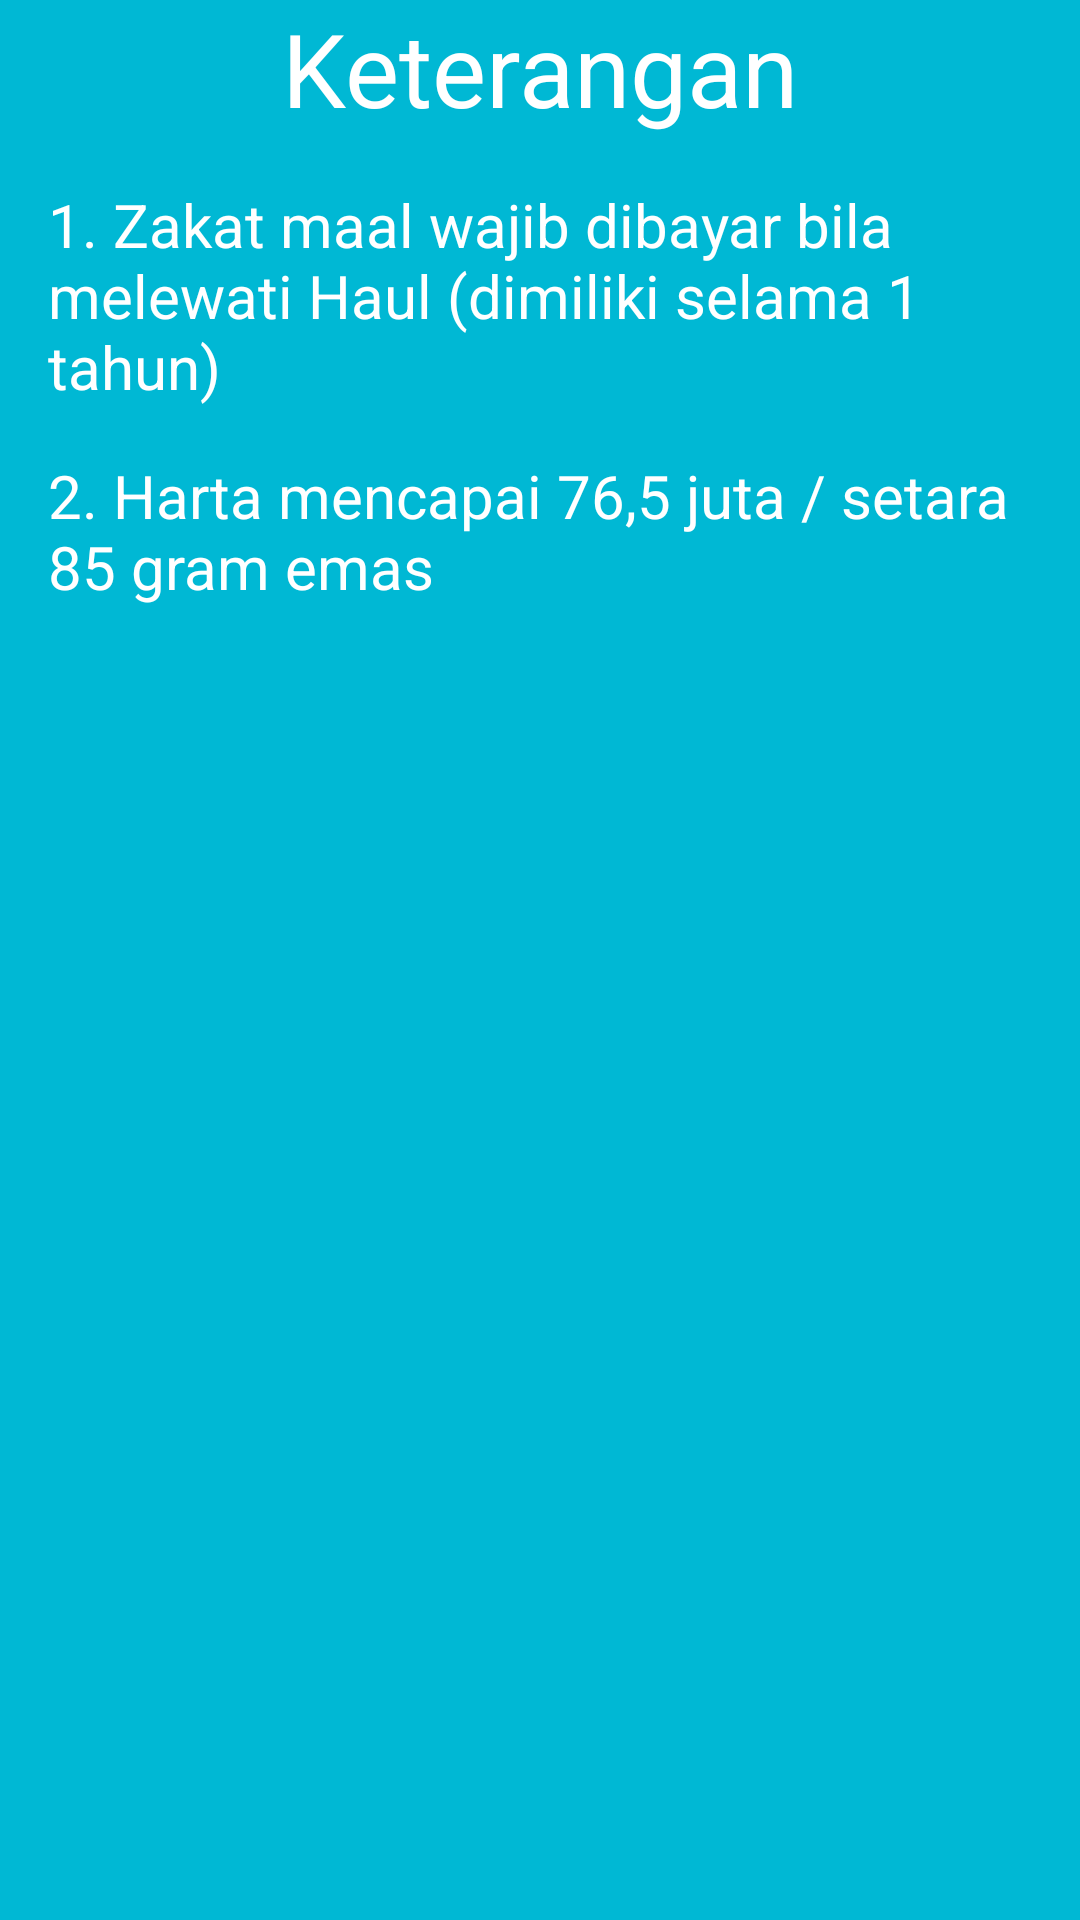

Android layout source for this screen:
<!-- AndroidManifest.xml: application theme Theme.Zakat -->
<!-- res/layout/maal_guide.xml -->
<?xml version="1.0" encoding="utf-8"?>
<androidx.constraintlayout.widget.ConstraintLayout xmlns:android="http://schemas.android.com/apk/res/android"
    xmlns:app="http://schemas.android.com/apk/res-auto"
    xmlns:tools="http://schemas.android.com/tools"
    android:layout_width="match_parent"
    android:layout_height="match_parent"
    android:background="#00B8D4">

    <TextView
        android:id="@+id/textView65"
        android:layout_width="wrap_content"
        android:layout_height="wrap_content"
        android:text="Keterangan"
        android:textColor="#FFFFFF"
        android:textSize="34sp"
        app:layout_constraintEnd_toEndOf="parent"
        app:layout_constraintStart_toStartOf="parent"
        app:layout_constraintTop_toTopOf="parent" />

    <TextView
        android:id="@+id/textView67"
        android:layout_width="0dp"
        android:layout_height="wrap_content"
        android:layout_marginStart="16dp"
        android:layout_marginTop="16dp"
        android:layout_marginEnd="16dp"
        android:text="1. Zakat maal wajib dibayar bila melewati Haul (dimiliki selama 1 tahun)"
        android:textColor="#FFFFFF"
        android:textSize="20sp"
        app:layout_constraintEnd_toEndOf="parent"
        app:layout_constraintStart_toStartOf="parent"
        app:layout_constraintTop_toBottomOf="@+id/textView65" />

    <TextView
        android:id="@+id/textView71"
        android:layout_width="0dp"
        android:layout_height="wrap_content"
        android:layout_marginStart="16dp"
        android:layout_marginTop="16dp"
        android:layout_marginEnd="16dp"
        android:text="2. Harta mencapai 76,5 juta / setara 85 gram emas"
        android:textColor="#FFFFFF"
        android:textSize="20sp"
        app:layout_constraintEnd_toEndOf="parent"
        app:layout_constraintStart_toStartOf="parent"
        app:layout_constraintTop_toBottomOf="@+id/textView67" />
</androidx.constraintlayout.widget.ConstraintLayout>
<!-- resources referenced by this layout -->
<resources>
  <style name="Theme.Zakat" parent="Theme.MaterialComponents.DayNight.DarkActionBar">
          
          <item name="colorPrimary">@color/purple_500</item>
          <item name="colorPrimaryVariant">@color/purple_700</item>
          <item name="colorOnPrimary">@color/white</item>
          
          <item name="colorSecondary">@color/teal_200</item>
          <item name="colorSecondaryVariant">@color/teal_700</item>
          <item name="colorOnSecondary">@color/black</item>
          
          <item name="android:statusBarColor" tools:targetApi="l">?attr/colorPrimaryVariant</item>
          
      </style>
  <!-- not gathered from this repository: default colours our renderer supplied (Android Studio template values) -->
  <color name="purple_500">#FF6200EE</color>
  <color name="purple_700">#FF3700B3</color>
  <color name="teal_200">#FF03DAC5</color>
  <color name="teal_700">#FF018786</color>
  <color name="black">#FF000000</color>
  <color name="white">#FFFFFFFF</color>
</resources>
